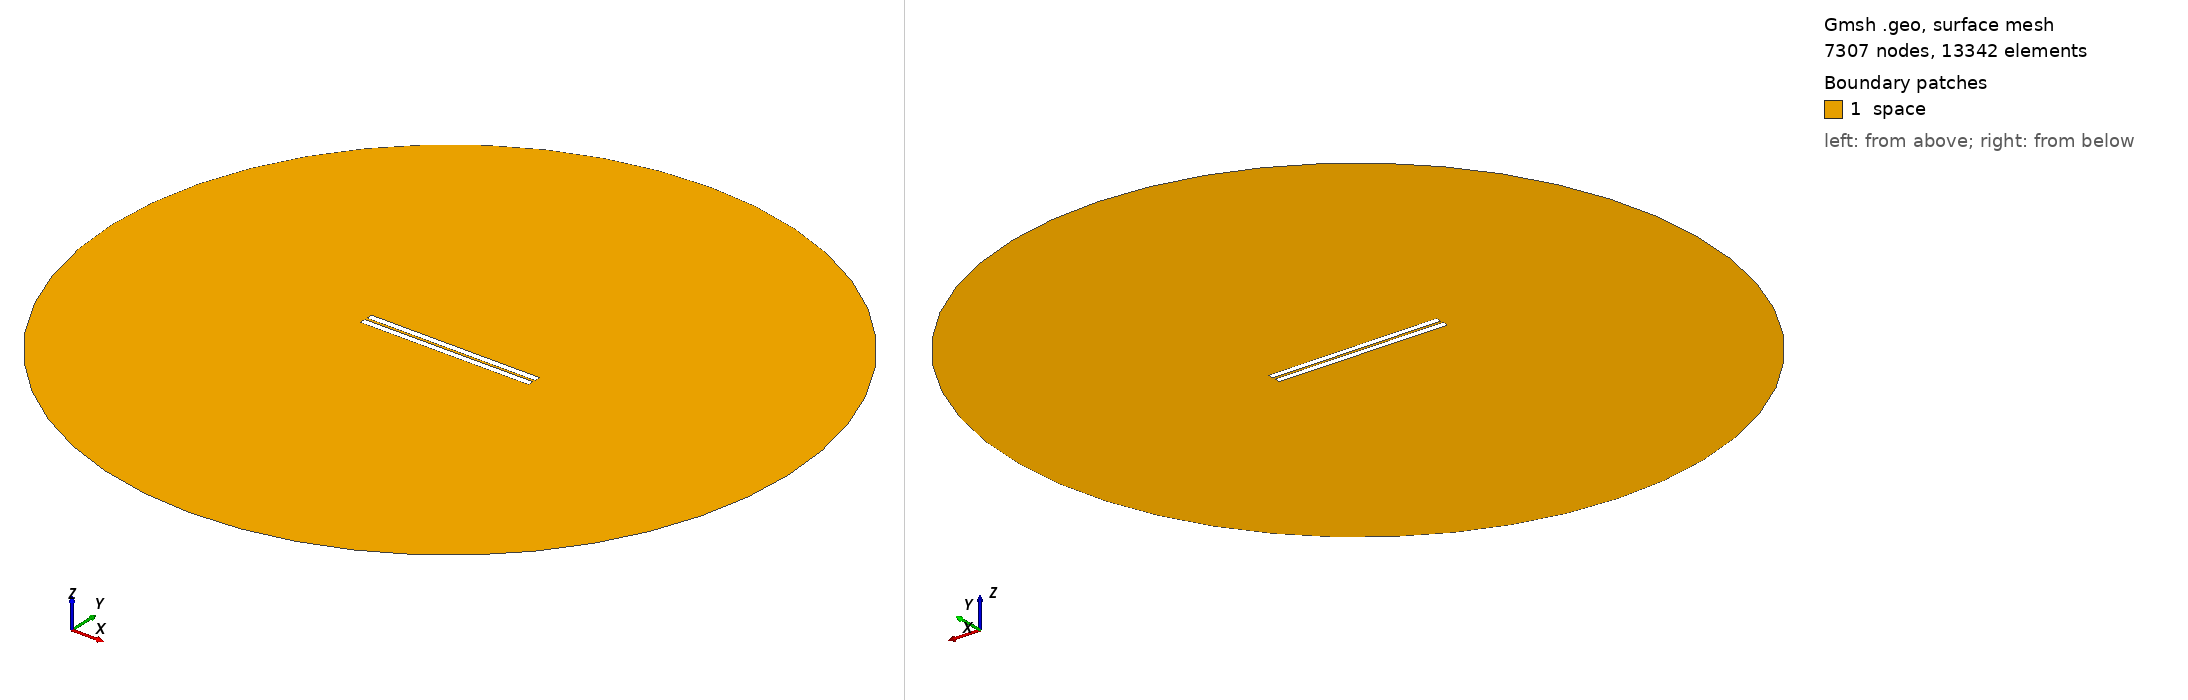

Gmsh geometry script, surface-meshed: 7307 nodes, 13342 surface elements. Boundary patches (legend numbers): 1 space. Left view from above one corner, right view from below the opposite corner. Legend entries are the model's physical surfaces. The drawing asked Gmsh for element sizes between 1% and 20% of the model's largest extent; the script's own settings can give other sizes.

=== 216.geo (drawn) ===
// Set the geometry kernel
SetFactory("OpenCASCADE");

//---------------------------------------
// Rectangles
//---------------------------------------

// Rectangle 1 (top)
Point(1) = {-49.78888888888889, 0.8055555555555556, 0, 1.0};
Point(2) = {49.78888888888889, 0.8055555555555556, 0, 1.0};
Point(3) = {49.78888888888889, 4.383333333333333, 0, 1.0};
Point(4) = {-49.78888888888889, 4.383333333333333, 0, 1.0};

Line(1) = {1, 2};
Line(2) = {2, 3};
Line(3) = {3, 4};
Line(4) = {4, 1};

Line Loop(1) = {1, 2, 3, 4};
Plane Surface(1) = {1};

Rotate { {0, 0, 1}, {0,  0.8055555555555556,  0}, -0.002 } {
  Surface{1};
}

// Rectangle 2 (bottom)
Point(5) = {-49.78888888888889, -0.8055555555555556, 0, 1.0};
Point(6) = {49.78888888888889, -0.8055555555555556, 0, 1.0};
Point(7) = {49.78888888888889, -4.383333333333333, 0, 1.0};
Point(8) = {-49.78888888888889, -4.383333333333333, 0, 1.0};

Line(5) = {5, 6};
Line(6) = {6, 7};
Line(7) = {7, 8};
Line(8) = {8, 5};

Line Loop(2) = {5, 6, 7, 8};
Plane Surface(2) = {2}; 


//---------------------------------------
// Circle
//---------------------------------------

// Define points
Point(9) = {0, 0, 0};        // Center
Point(10) = {200, 0, 0};     // Start point
Point(11) = {0, 200, 0};     // 90 degrees
Point(12) = {-200, 0, 0};    // 180 degrees
Point(13) = {0, -200, 0};    // 270 degrees

// Define circle arcs (each needs start, center, end)
Circle(9) = {10, 9, 11};
Circle(10) = {11, 9, 12};
Circle(11) = {12, 9, 13};
Circle(12) = {13, 9, 10};

// Define curve loop and surface if needed
Curve Loop(3) = {9, 10, 11, 12};
Surface(3) = {3};

//---------------------------------------
// Define Physical Groups
//---------------------------------------                

//--- Physical Curves
// Physical groups for boundaries
Physical Line("force_segment", 10) = {1};
Physical Line("upper_plate", 11) = {2, 3, 4};
Physical Line("lower_plate", 12) = {5, 6, 7, 8};
Physical Line("boundary", 20) = {9, 10, 11, 12};

// Subtract Rectangles from Circle
BooleanDifference{ Surface{3}; Delete; }{ Surface{1}; Surface{2}; Delete; }
//--- Physical Surfaces
Physical Surface("space", 30) = {3};


//---------------------------------------
// Fine mesh near the plates
//--------------------------------------- 

// Define a distance field for mesh refinement
Field[1] = Distance;
Field[1].CurvesList = {1, 2, 3, 4, 5, 6, 7, 8};  // Rectangle curves
Field[1].NumPointsPerCurve = 200;

c = 0.3;
// Define threshold field to control mesh size based on distance to attractor
Field[2] = Threshold;
Field[2].IField = 1;
Field[2].LcMin = c; // Minimum element size near the attractor
Field[2].LcMax = 100*c;  // Maximum element size away from the attractor
Field[2].DistMin = 0.01;
Field[2].DistMax = 40;

Background Field = 2;

//---------------------------------------
// 6. Generate the Mesh
//---------------------------------------
Mesh 2;  // 2D mesh generation
